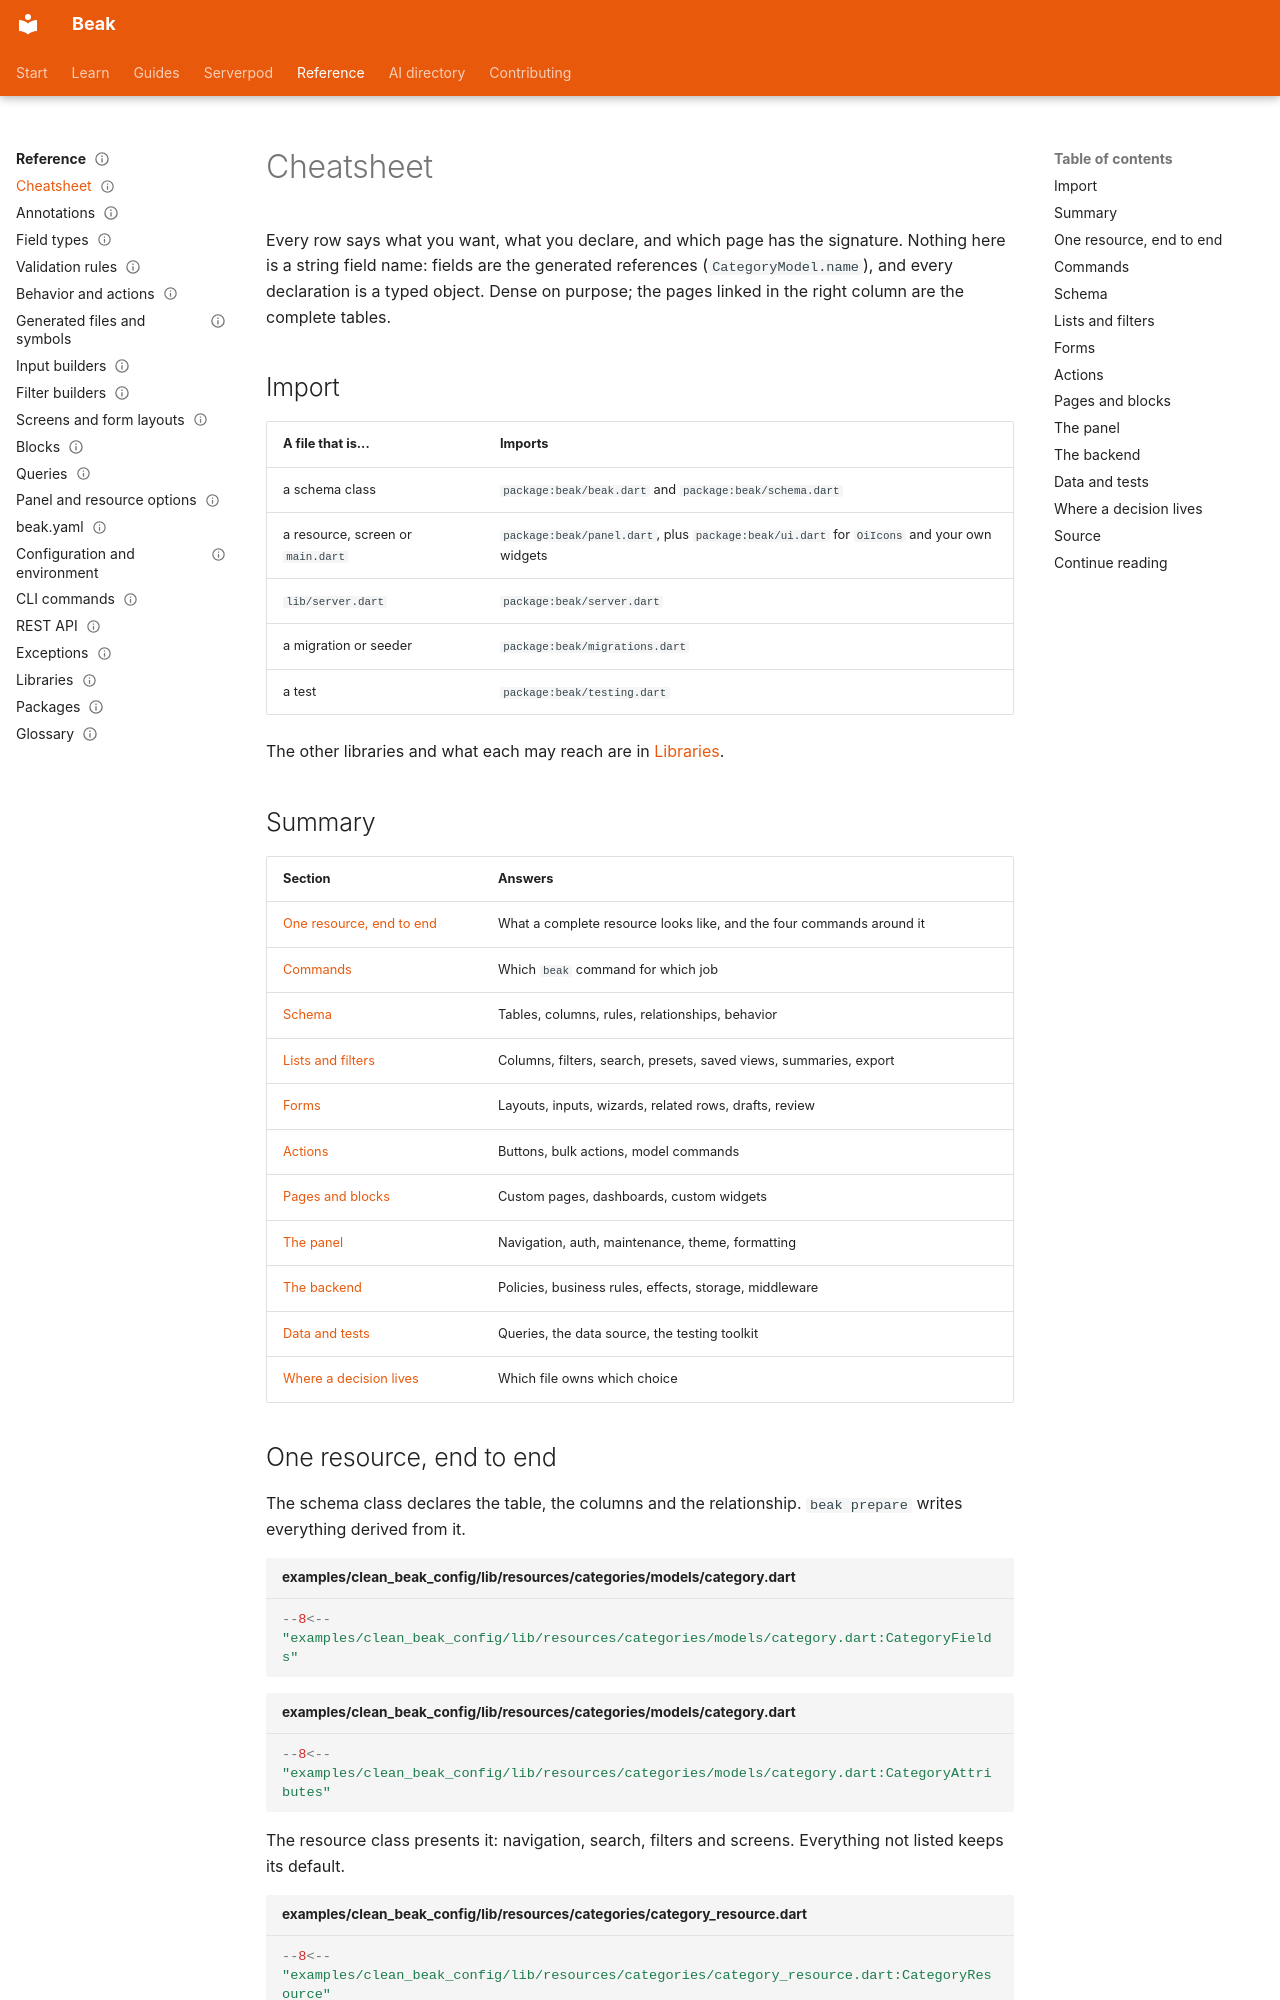

repository: SimonErich/beak · page: reference/cheatsheet/index.html · generator: mkdocs

---
title: Cheatsheet
description: The whole toolbox on one page. One resource end to end, then every common task mapped to the Beak declaration that does it.
type: reference
audience: [expert, agent]
status: stable
search: {boost: 2}
---

# Cheatsheet

Every row says what you want, what you declare, and which page has the signature. Nothing here is a string field name: fields are the generated references (`CategoryModel.name`), and every declaration is a typed object. Dense on purpose; the pages linked in the right column are the complete tables.

## Import

| A file that is... | Imports |
| --- | --- |
| a schema class | `package:beak/beak.dart` and `package:beak/schema.dart` |
| a resource, screen or `main.dart` | `package:beak/panel.dart`, plus `package:beak/ui.dart` for `OiIcons` and your own widgets |
| `lib/server.dart` | `package:beak/server.dart` |
| a migration or seeder | `package:beak/migrations.dart` |
| a test | `package:beak/testing.dart` |

The other libraries and what each may reach are in [Libraries](libraries.md).

## Summary

| Section | Answers |
| --- | --- |
| [One resource, end to end](#one-resource-end-to-end) | What a complete resource looks like, and the four commands around it |
| [Commands](#commands) | Which `beak` command for which job |
| [Schema](#schema) | Tables, columns, rules, relationships, behavior |
| [Lists and filters](#lists-and-filters) | Columns, filters, search, presets, saved views, summaries, export |
| [Forms](#forms) | Layouts, inputs, wizards, related rows, drafts, review |
| [Actions](#actions) | Buttons, bulk actions, model commands |
| [Pages and blocks](#pages-and-blocks) | Custom pages, dashboards, custom widgets |
| [The panel](#the-panel) | Navigation, auth, maintenance, theme, formatting |
| [The backend](#the-backend) | Policies, business rules, effects, storage, middleware |
| [Data and tests](#data-and-tests) | Queries, the data source, the testing toolkit |
| [Where a decision lives](#where-a-decision-lives) | Which file owns which choice |
